Photos from the image-classification dataset "images" in the GitHub repository MIKIHERSHCOVITZ/ProductPrediction. Its 6 classes are: cakes cupcakes snack cakes, candy, chips pretzels snacks, chocolate, cookies biscuits, popcorn peanuts seeds related snacks.

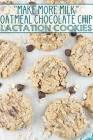
Label: cookies biscuits

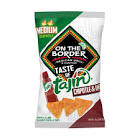
Label: chips pretzels snacks

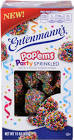
Label: cakes cupcakes snack cakes

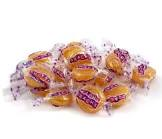
Label: candy

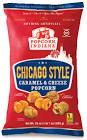
Label: popcorn peanuts seeds related snacks

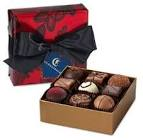
Label: chocolate
